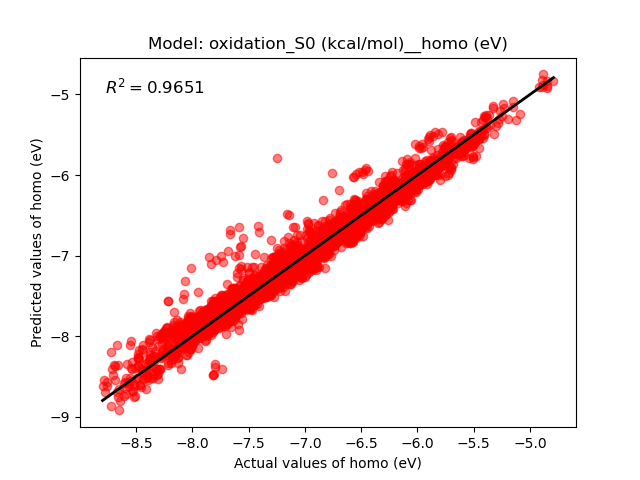

The file beside this chart, header and first rows:
Real, Predict
-8.65, -8.921
-8.727, -8.864
-8.641, -8.809
-8.659, -8.755
-8.518, -8.754
-8.603, -8.746
-8.511, -8.745
-8.591, -8.722
-8.774, -8.698
-8.669, -8.697
-8.526, -8.68
-8.533, -8.68
-8.65, -8.655
-8.408, -8.65
-8.6, -8.639
-8.459, -8.629
-8.757, -8.623
-8.522, -8.618
-8.798, -8.615
-8.559, -8.615
-8.464, -8.603
-8.467, -8.601
-8.516, -8.593
-8.608, -8.583
-8.573, -8.58
-8.758, -8.573
-8.6, -8.567
-8.544, -8.56
-8.392, -8.547
-8.692, -8.546
-8.787, -8.545
-8.44, -8.532
-8.305, -8.528
-8.368, -8.524
-8.352, -8.523
-8.492, -8.522
-8.553, -8.522
-8.586, -8.52
-8.415, -8.518
-8.482, -8.515
-8.403, -8.511
-8.39, -8.495
-8.705, -8.483
-7.814, -8.482
-8.344, -8.482
-7.818, -8.479
-8.316, -8.476
-8.301, -8.474
-8.41, -8.464
-7.812, -8.464
-8.443, -8.459
-8.359, -8.453
-8.308, -8.426
-8.447, -8.42
-8.538, -8.412
-8.285, -8.412
-7.733, -8.408
-8.454, -8.407
-8.104, -8.406
-8.389, -8.405
... 3,834 more rows
